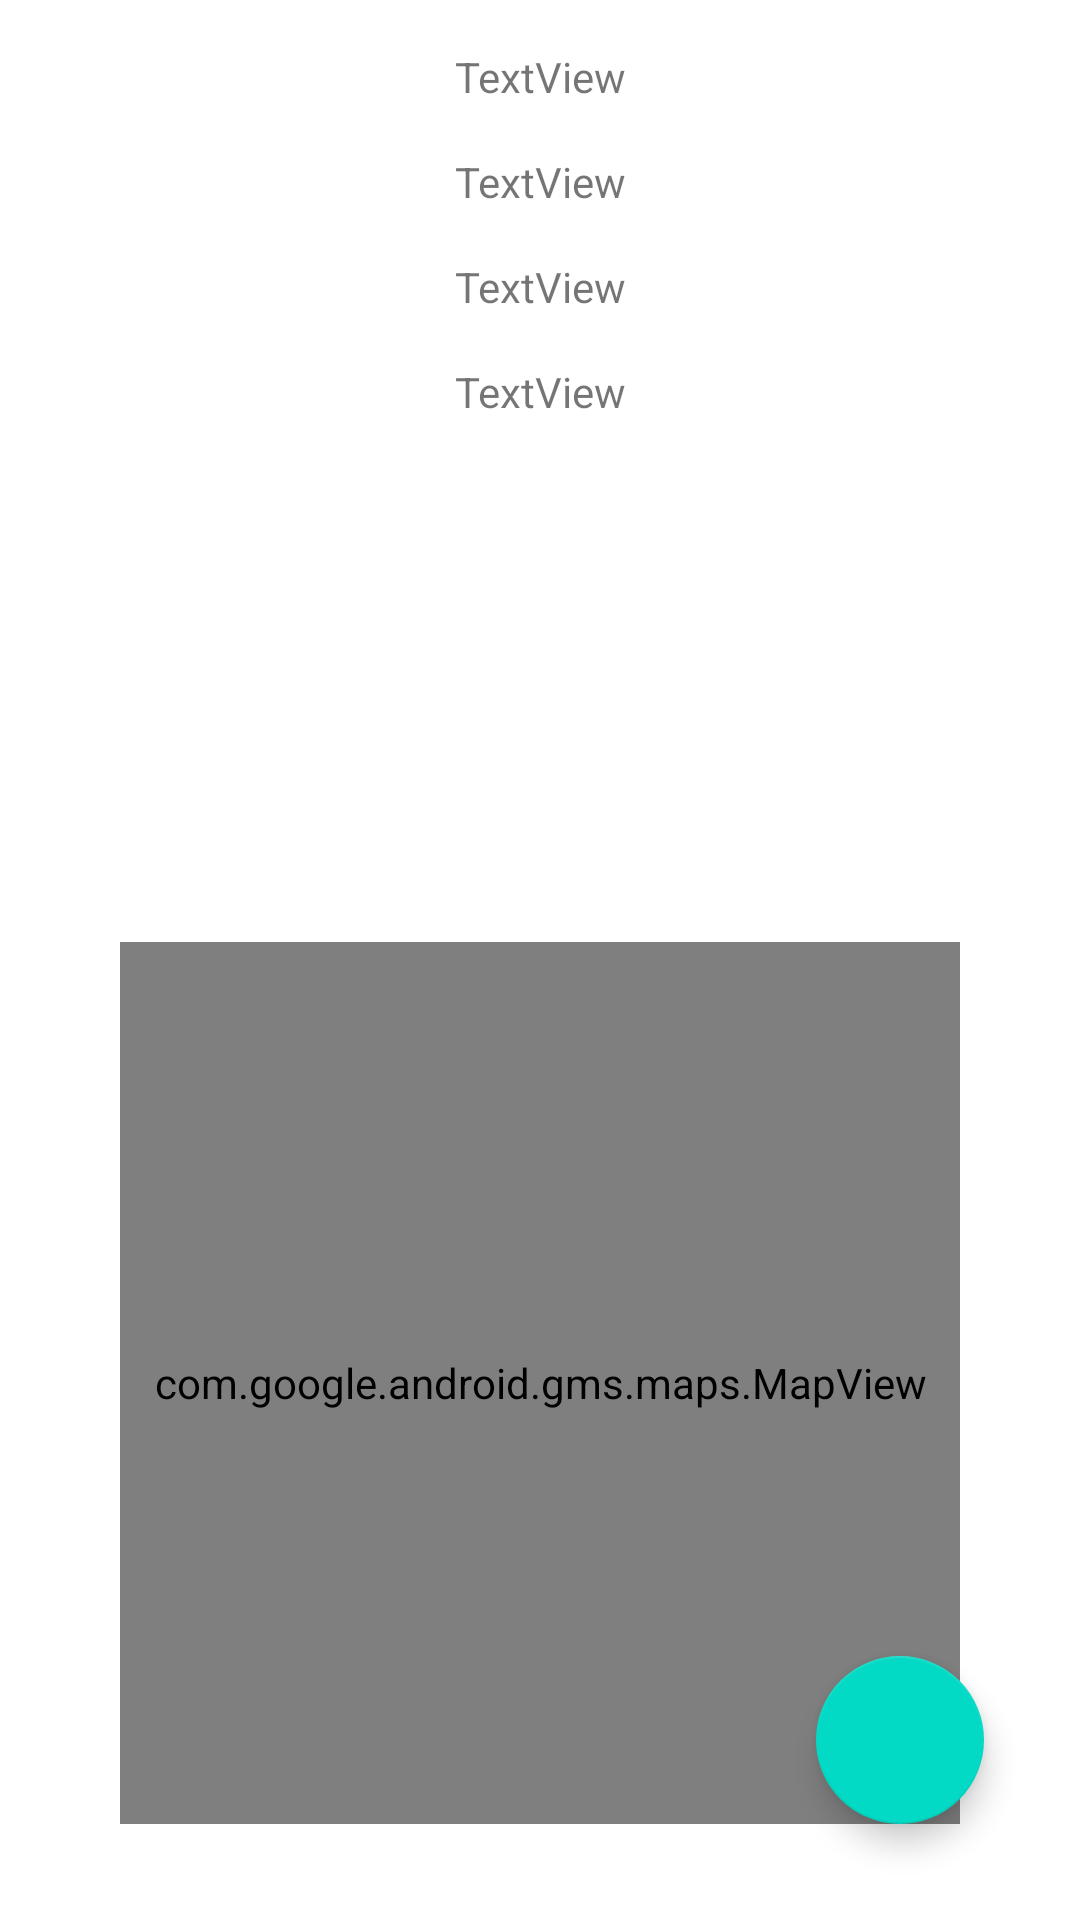

Reconstruct the res/layout file that produces this screen, plus the resources it refers to.
<!-- AndroidManifest.xml: application theme Theme.Mob2 -->
<!-- res/layout/fragment_accident_details.xml -->
<?xml version="1.0" encoding="utf-8"?>
<FrameLayout xmlns:android="http://schemas.android.com/apk/res/android"
    xmlns:app="http://schemas.android.com/apk/res-auto"
    xmlns:tools="http://schemas.android.com/tools"
    android:layout_width="match_parent"
    android:layout_height="match_parent"
    tools:context=".AccidentDetailsFragment">

    <androidx.constraintlayout.widget.ConstraintLayout
        android:layout_width="match_parent"
        android:layout_height="match_parent">

        <ImageView
            android:id="@+id/accident_details_image"
            android:layout_width="0dp"
            android:layout_height="0dp"
            android:layout_marginStart="24dp"
            android:layout_marginTop="32dp"
            android:layout_marginEnd="24dp"
            android:layout_marginBottom="350dp"
            app:layout_constraintBottom_toBottomOf="parent"
            app:layout_constraintEnd_toEndOf="parent"
            app:layout_constraintStart_toStartOf="parent"
            app:layout_constraintTop_toBottomOf="@+id/accident_details_user_name"
            tools:src="@tools:sample/avatars" />

        <TextView
            android:id="@+id/accident_details_name"
            android:layout_width="wrap_content"
            android:layout_height="wrap_content"
            android:layout_marginTop="16dp"
            android:text="TextView"
            app:layout_constraintEnd_toEndOf="parent"
            app:layout_constraintStart_toStartOf="parent"
            app:layout_constraintTop_toTopOf="parent" />

        <TextView
            android:id="@+id/accident_details_description"
            android:layout_width="wrap_content"
            android:layout_height="wrap_content"
            android:layout_marginTop="16dp"
            android:text="TextView"
            app:layout_constraintEnd_toEndOf="@+id/accident_details_name"
            app:layout_constraintStart_toStartOf="@+id/accident_details_name"
            app:layout_constraintTop_toBottomOf="@+id/accident_details_name" />

        <TextView
            android:id="@+id/accident_details_date"
            android:layout_width="wrap_content"
            android:layout_height="wrap_content"
            android:layout_marginTop="16dp"
            android:text="TextView"
            app:layout_constraintEnd_toEndOf="@+id/accident_details_description"
            app:layout_constraintStart_toStartOf="@+id/accident_details_description"
            app:layout_constraintTop_toBottomOf="@+id/accident_details_description" />

        <TextView
            android:id="@+id/accident_details_user_name"
            android:layout_width="wrap_content"
            android:layout_height="wrap_content"
            android:layout_marginTop="16dp"
            android:text="TextView"
            app:layout_constraintEnd_toEndOf="@+id/accident_details_date"
            app:layout_constraintStart_toStartOf="@+id/accident_details_date"
            app:layout_constraintTop_toBottomOf="@+id/accident_details_date" />

        <com.google.android.material.floatingactionbutton.FloatingActionButton
            android:id="@+id/accidents_details_edit"
            android:layout_width="wrap_content"
            android:layout_height="wrap_content"
            android:layout_marginEnd="32dp"
            android:layout_marginBottom="32dp"
            android:clickable="true"
            android:src="@drawable/ic_baseline_edit_24"
            app:layout_constraintBottom_toBottomOf="parent"
            app:layout_constraintEnd_toEndOf="parent"
            tools:visibility="invisible" />

        <com.google.android.gms.maps.MapView
            android:id="@+id/accident_details_location"
            android:layout_width="0dp"
            android:layout_height="0dp"
            android:layout_marginStart="16dp"
            android:layout_marginTop="24dp"
            android:layout_marginEnd="16dp"
            android:layout_marginBottom="32dp"
            app:layout_constraintBottom_toBottomOf="parent"
            app:layout_constraintEnd_toEndOf="@+id/accident_details_image"
            app:layout_constraintStart_toStartOf="@+id/accident_details_image"
            app:layout_constraintTop_toBottomOf="@+id/accident_details_image" />
    </androidx.constraintlayout.widget.ConstraintLayout>
</FrameLayout>
<!-- resources referenced by this layout -->
<resources>
  <style name="Theme.Mob2" parent="Theme.MaterialComponents.DayNight.DarkActionBar">
          
          <item name="colorPrimary">@color/purple_500</item>
          <item name="colorPrimaryVariant">@color/purple_700</item>
          <item name="colorOnPrimary">@color/white</item>
          
          <item name="colorSecondary">@color/teal_200</item>
          <item name="colorSecondaryVariant">@color/teal_700</item>
          <item name="colorOnSecondary">@color/black</item>
          
          <item name="android:statusBarColor" tools:targetApi="l">?attr/colorPrimaryVariant</item>
          
      </style>
  <!-- not gathered from this repository: default colours our renderer supplied (Android Studio template values) -->
  <color name="purple_500">#FF6200EE</color>
  <color name="purple_700">#FF3700B3</color>
  <color name="teal_200">#FF03DAC5</color>
  <color name="teal_700">#FF018786</color>
  <color name="black">#FF000000</color>
  <color name="white">#FFFFFFFF</color>
</resources>
